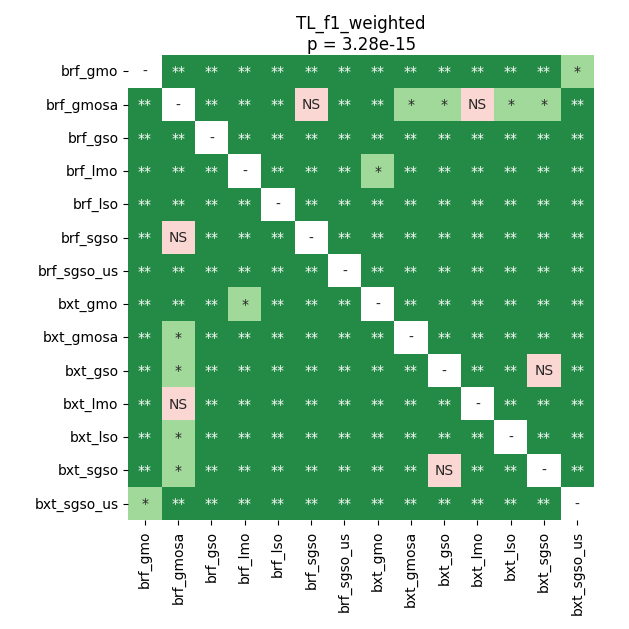

Data behind this chart, as committed beside it:
	brf_gmo	brf_gmosa	brf_gso	brf_lmo	brf_lso	brf_sgso	brf_sgso_us	bxt_gmo	bxt_gmosa	bxt_gso	bxt_lmo	bxt_lso	bxt_sgso	bxt_sgso_us
brf_gmo	1.0	0.00867	0.00867	0.00867	0.00867	0.00867	0.00867	0.00867	0.00867	0.00867	0.00867	0.00867	0.00867	0.01653
brf_gmosa	0.00867	1.0	0.00867	0.00867	0.00867	0.316	0.00867	0.00867	0.01653	0.01653	0.1997	0.01809	0.01653	0.00867
brf_gso	0.00867	0.00867	1.0	0.00867	0.00867	0.00867	0.00867	0.00867	0.00867	0.00867	0.00867	0.00867	0.00867	0.00867
brf_lmo	0.00867	0.00867	0.00867	1.0	0.00867	0.00867	0.00867	0.04039	0.00867	0.00867	0.00867	0.00867	0.00867	0.00867
brf_lso	0.00867	0.00867	0.00867	0.00867	1.0	0.00867	0.00867	0.00867	0.00867	0.00867	0.00867	0.00867	0.00867	0.00867
brf_sgso	0.00867	0.316	0.00867	0.00867	0.00867	1.0	0.00867	0.00867	0.00867	0.00867	0.00867	0.00867	0.00867	0.00867
brf_sgso_us	0.00867	0.00867	0.00867	0.00867	0.00867	0.00867	1.0	0.00867	0.00867	0.00867	0.00867	0.00867	0.00867	0.00867
bxt_gmo	0.00867	0.00867	0.00867	0.04039	0.00867	0.00867	0.00867	1.0	0.00867	0.00867	0.00867	0.00867	0.00867	0.00867
bxt_gmosa	0.00867	0.01653	0.00867	0.00867	0.00867	0.00867	0.00867	0.00867	1.0	0.00867	0.00867	0.00867	0.00867	0.00867
bxt_gso	0.00867	0.01653	0.00867	0.00867	0.00867	0.00867	0.00867	0.00867	0.00867	1.0	0.00867	0.00867	0.9453	0.00867
bxt_lmo	0.00867	0.1997	0.00867	0.00867	0.00867	0.00867	0.00867	0.00867	0.00867	0.00867	1.0	0.00867	0.00867	0.00867
bxt_lso	0.00867	0.01809	0.00867	0.00867	0.00867	0.00867	0.00867	0.00867	0.00867	0.00867	0.00867	1.0	0.00867	0.00867
bxt_sgso	0.00867	0.01653	0.00867	0.00867	0.00867	0.00867	0.00867	0.00867	0.00867	0.9453	0.00867	0.00867	1.0	0.00867
bxt_sgso_us	0.01653	0.00867	0.00867	0.00867	0.00867	0.00867	0.00867	0.00867	0.00867	0.00867	0.00867	0.00867	0.00867	1.0
